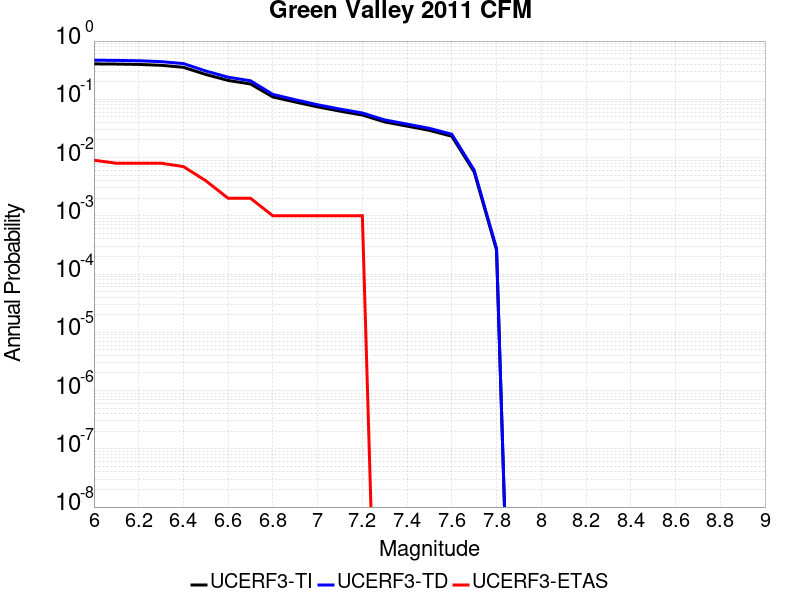

The file beside this chart, header and first rows:
Magnitude, UCERF3-TI Prob, UCERF3-TD Prob, UCERF3-ETAS Prob
6.0, 0.4054, 0.4687, 0.009
6.1, 0.403, 0.4659, 0.008
6.2, 0.3971, 0.4592, 0.008
6.3, 0.3837, 0.4434, 0.008
6.4, 0.3546, 0.4104, 0.007
6.5, 0.267, 0.3062, 0.004
6.6, 0.2108, 0.2397, 0.002
6.7, 0.1833, 0.2081, 0.002
6.8, 0.1098, 0.1214, 0.001
6.9, 0.08988, 0.09836, 0.001
7.0, 0.07414, 0.08064, 0.001
7.1, 0.06265, 0.06796, 0.001
7.2, 0.05373, 0.05824, 0.001
7.3, 0.04087, 0.04427, 0.0
7.4, 0.03464, 0.03753, 0.0
7.5, 0.0293, 0.03173, 0.0
7.6, 0.02323, 0.02515, 0.0
7.7, 0.005658, 0.006096, 0.0
7.8, 2.5759288E-4, 2.7571167E-4, 0.0
